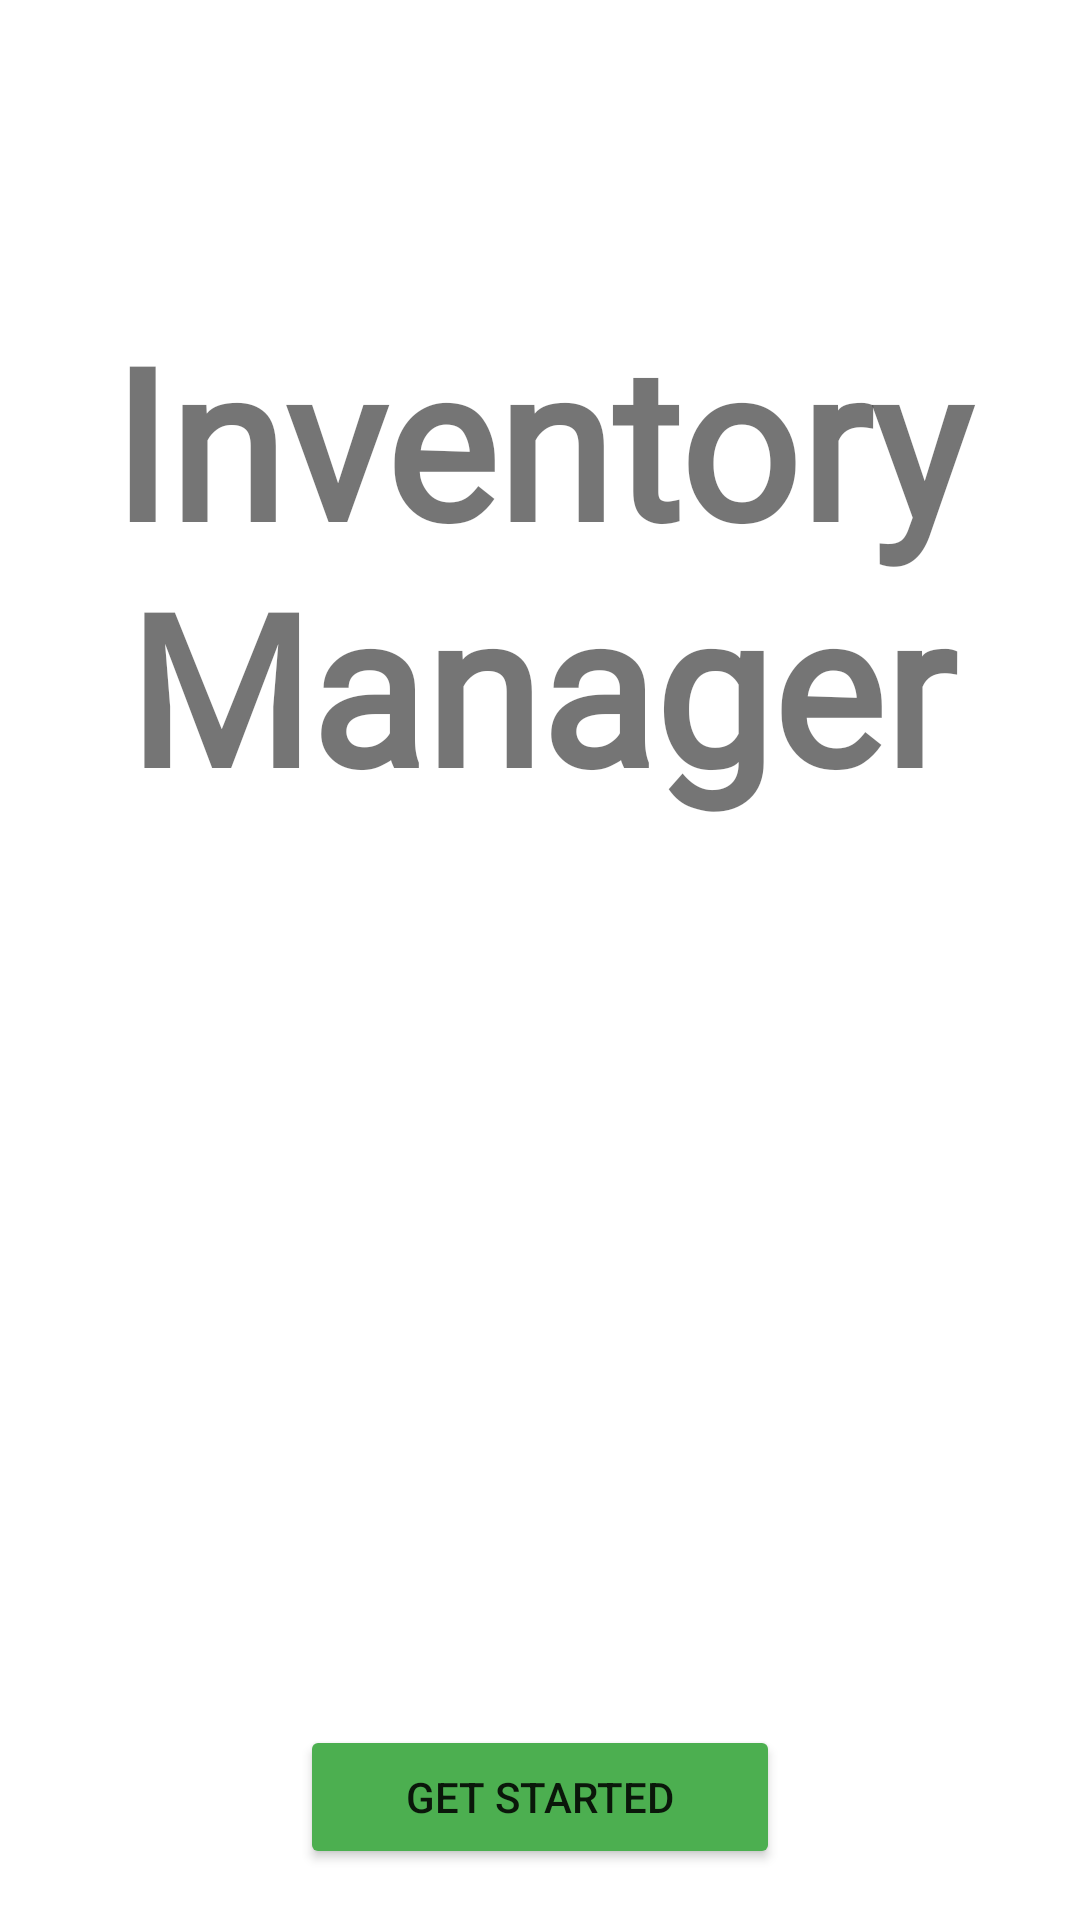

Write the Android layout XML for this screen, with the resource values it uses.
<!-- AndroidManifest.xml: application theme Theme.InventoryManagement_101 -->
<!-- res/layout/activity_main.xml -->
<?xml version="1.0" encoding="utf-8"?>
<androidx.constraintlayout.widget.ConstraintLayout xmlns:android="http://schemas.android.com/apk/res/android"
    xmlns:app="http://schemas.android.com/apk/res-auto"
    xmlns:tools="http://schemas.android.com/tools"
    android:layout_width="match_parent"
    android:layout_height="match_parent"
    android:background="@drawable/splash1"
    tools:context=".MainActivity">

    <TextView
        android:id="@+id/textView"
        android:layout_width="0dp"
        android:layout_height="wrap_content"
        android:layout_marginTop="100dp"
        android:text="Inventory Manager"
        android:textAlignment="center"
        android:textSize="70sp"
        android:textStyle="bold"
        android:fontFamily="@font/playlist"
        app:layout_constraintEnd_toEndOf="parent"
        app:layout_constraintHorizontal_bias="0.0"
        app:layout_constraintStart_toStartOf="parent"
        app:layout_constraintTop_toTopOf="parent" />

    <Button
        android:id="@+id/btn1"
        android:layout_width="0dp"
        android:layout_height="wrap_content"
        android:layout_marginStart="100dp"
        android:layout_marginTop="300dp"
        android:layout_marginEnd="100dp"
        android:backgroundTint="#4CAF50"
        android:text="Get Started"
        app:layout_constraintEnd_toEndOf="parent"
        app:layout_constraintHorizontal_bias="0.498"
        app:layout_constraintStart_toStartOf="parent"
        app:layout_constraintTop_toBottomOf="@+id/textView" />

</androidx.constraintlayout.widget.ConstraintLayout>
<!-- resources referenced by this layout -->
<resources>
  <style name="Theme.InventoryManagement_101" parent="Theme.MaterialComponents.DayNight.NoActionBar">
          
          <item name="colorPrimary">@color/purple_500</item>
          <item name="colorPrimaryVariant">@color/purple_700</item>
          <item name="colorOnPrimary">@color/white</item>
          
          <item name="colorSecondary">@color/teal_200</item>
          <item name="colorSecondaryVariant">@color/teal_700</item>
          <item name="colorOnSecondary">@color/black</item>
          
          <item name="android:statusBarColor">?attr/colorPrimaryVariant</item>
          
      </style>
  <!-- not gathered from this repository: default colours our renderer supplied (Android Studio template values) -->
  <color name="purple_500">#FF6200EE</color>
  <color name="purple_700">#FF3700B3</color>
  <color name="teal_200">#FF03DAC5</color>
  <color name="teal_700">#FF018786</color>
  <color name="black">#FF000000</color>
  <color name="white">#FFFFFFFF</color>
</resources>
